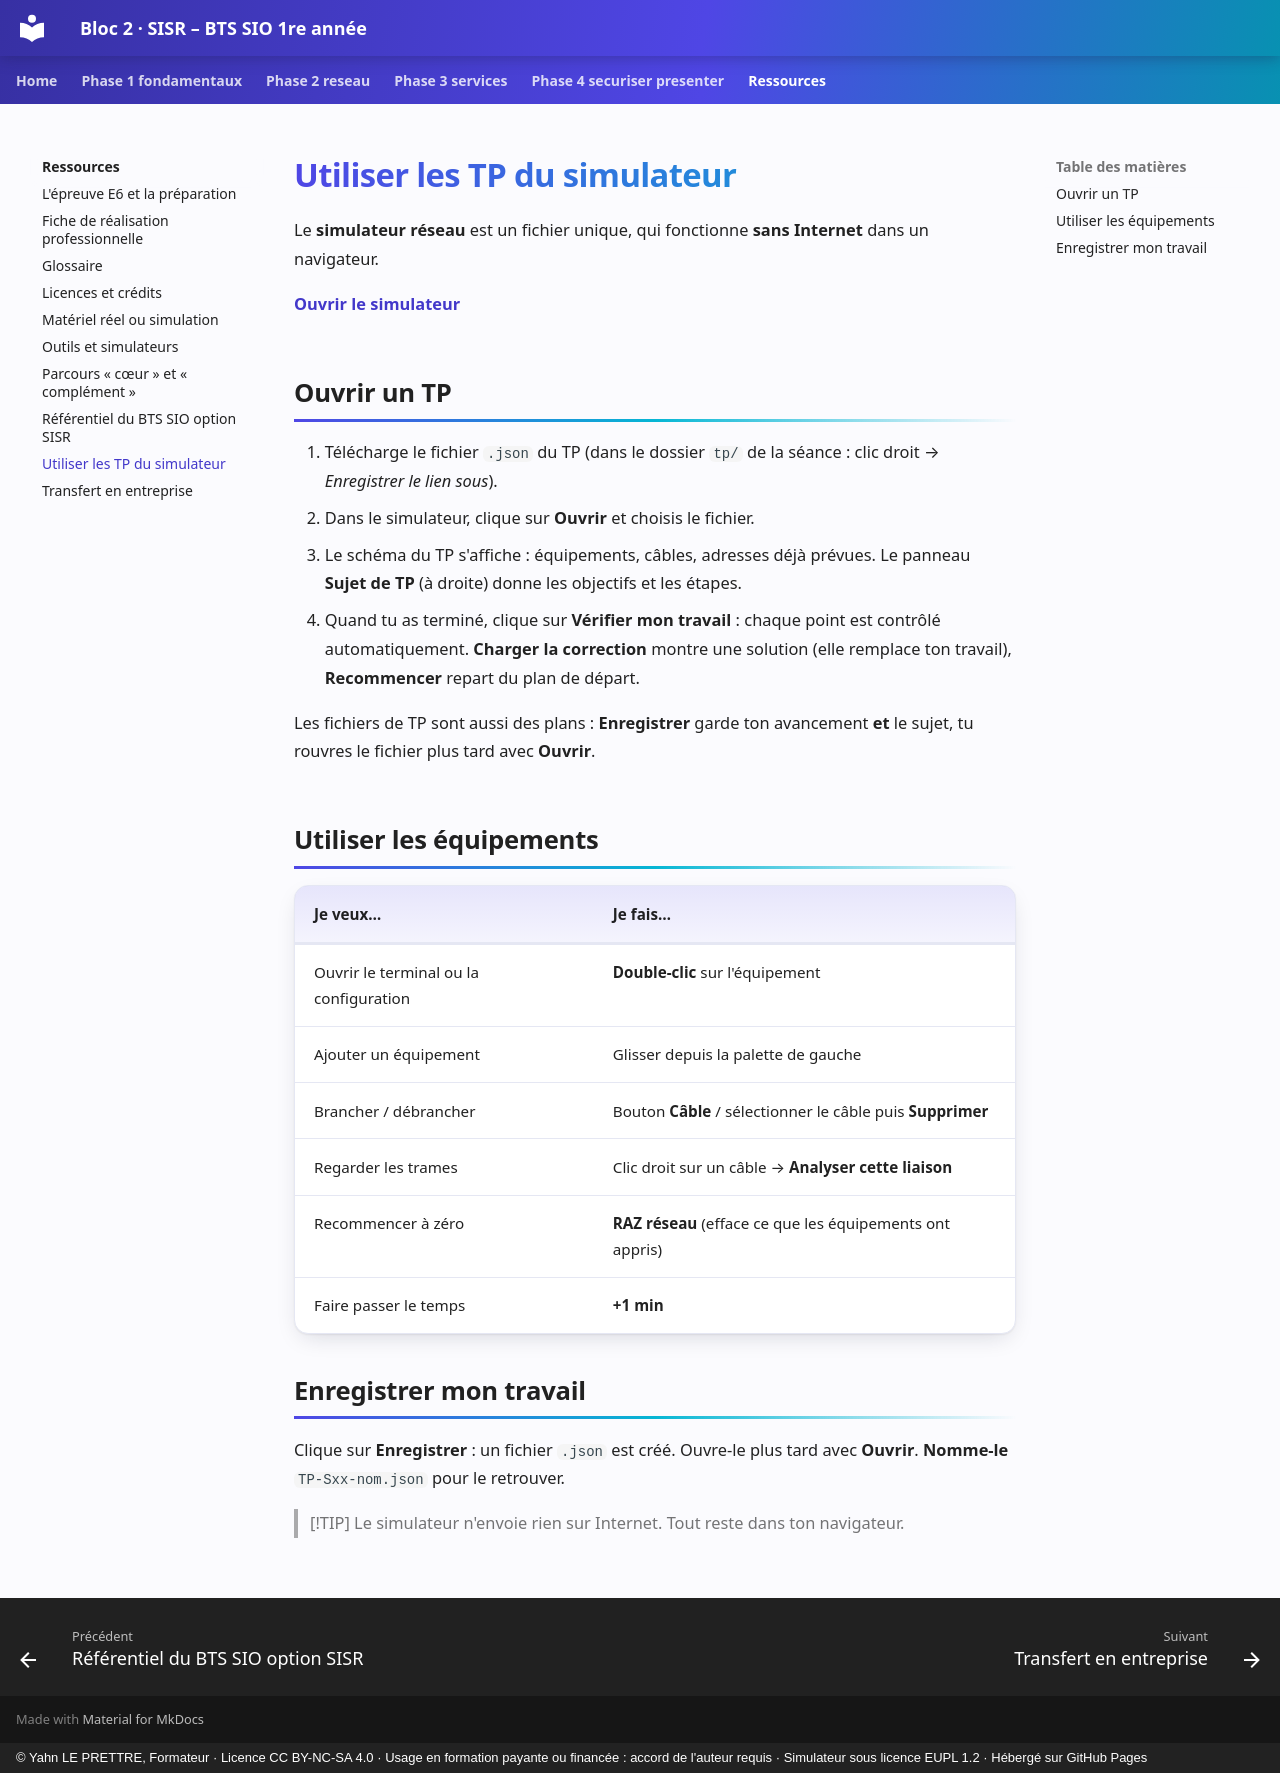

repository: YahnLP/bts1-sio-sisr-bloc2 · page: ressources/simulateur/index.html · generator: mkdocs · copyright: © Yahn LE PRETTRE, Formateur · Licence CC BY-NC-SA 4.0 · Usage en formation payante ou financée : accord de l'auteur requis · Simulateur sous licence EUPL 1.2 · Hébergé sur GitHub Pages

# Utiliser les TP du simulateur

Le **simulateur réseau** est un fichier unique, qui fonctionne **sans Internet** dans un navigateur.

[**Ouvrir le simulateur**](../simulateur/simulateur-reseau.html)

## Ouvrir un TP

1. Télécharge le fichier `.json` du TP (dans le dossier `tp/` de la séance : clic droit → *Enregistrer le lien sous*).
2. Dans le simulateur, clique sur **Ouvrir** et choisis le fichier.
3. Le schéma du TP s'affiche : équipements, câbles, adresses déjà prévues. Le panneau **Sujet de TP** (à droite) donne les objectifs et les étapes.
4. Quand tu as terminé, clique sur **Vérifier mon travail** : chaque point est contrôlé automatiquement. **Charger la correction** montre une solution (elle remplace ton travail), **Recommencer** repart du plan de départ.

Les fichiers de TP sont aussi des plans : **Enregistrer** garde ton avancement **et** le sujet, tu rouvres le fichier plus tard avec **Ouvrir**.

## Utiliser les équipements

| Je veux… | Je fais… |
|---|---|
| Ouvrir le terminal ou la configuration | **Double-clic** sur l'équipement |
| Ajouter un équipement | Glisser depuis la palette de gauche |
| Brancher / débrancher | Bouton **Câble** / sélectionner le câble puis **Supprimer** |
| Regarder les trames | Clic droit sur un câble → **Analyser cette liaison** |
| Recommencer à zéro | **RAZ réseau** (efface ce que les équipements ont appris) |
| Faire passer le temps | **+1 min** |

## Enregistrer mon travail

Clique sur **Enregistrer** : un fichier `.json` est créé. Ouvre-le plus tard avec **Ouvrir**. **Nomme-le** `TP-Sxx-nom.json` pour le retrouver.

> [!TIP]
> Le simulateur n'envoie rien sur Internet. Tout reste dans ton navigateur.
